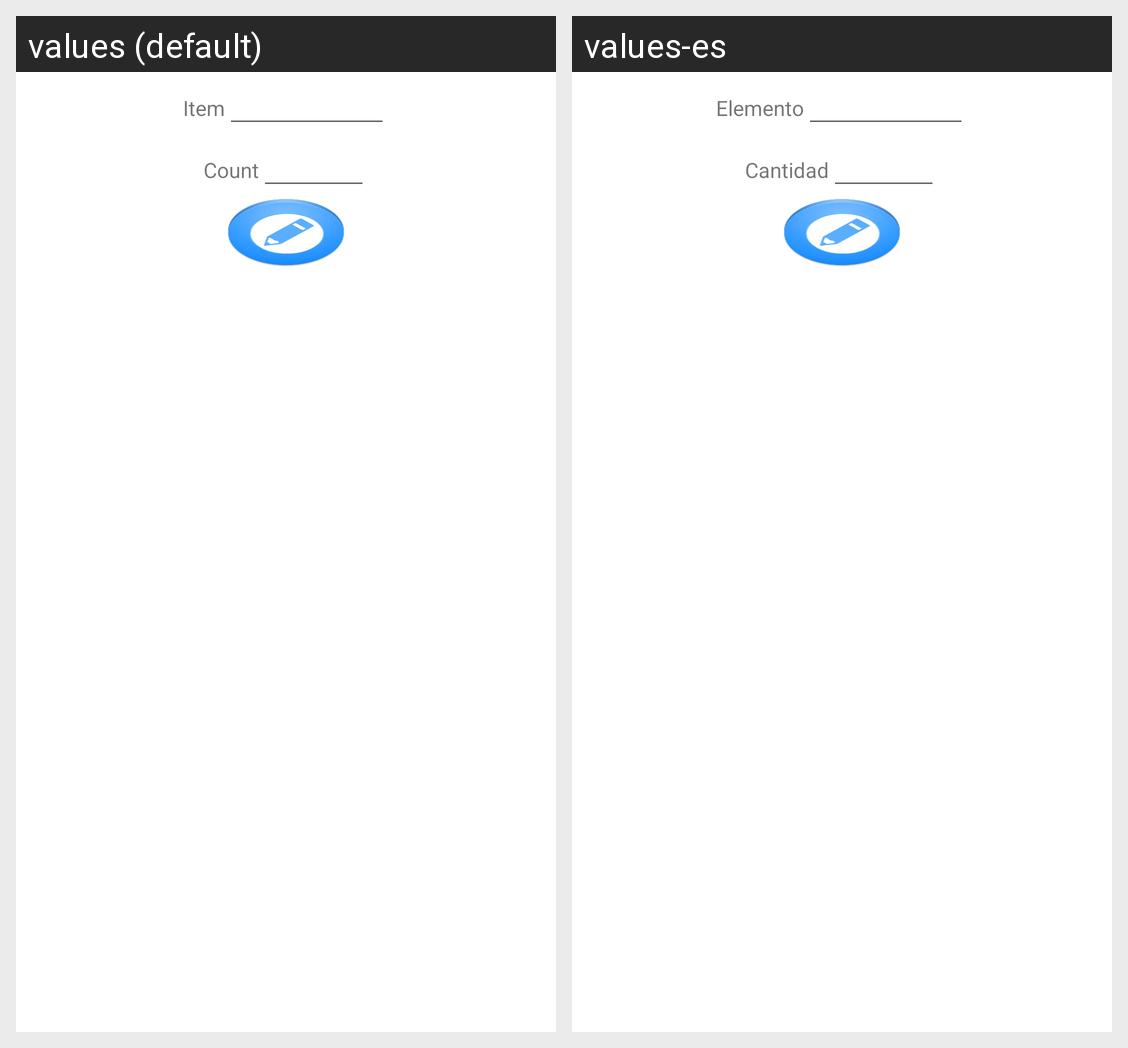

For this localized Android screen grid, give each drawn string resource with its value in every locale shown.
Android screen res/layout/new_item.xml rendered under 2 locales, left to right: values (default), values-es. Device: Nexus 5 (rendered at 1080×1920; each locale shown at half size, 540×960, under a caption strip naming it); theme Theme.MaterialComponents.DayNight.NoActionBar.
Strings drawn on this screen, with the default value and each locale's value (text and hints the layout hard-codes, and strings that could not be matched under every locale, appear in the picture but are not listed):

itemname_title
  values: Item
  values-es: Elemento

itemcontent_title
  values: Count
  values-es: Cantidad
